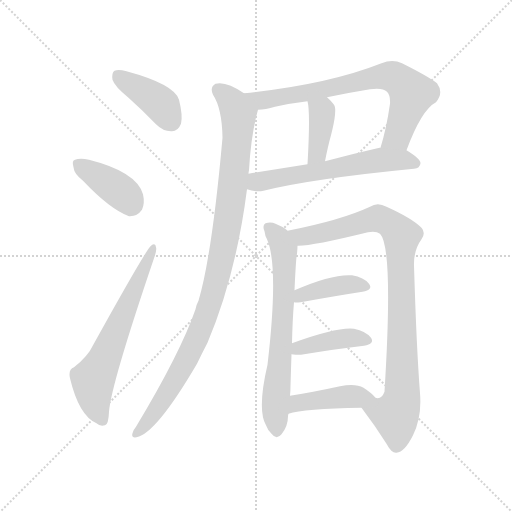
t = 0.00 s
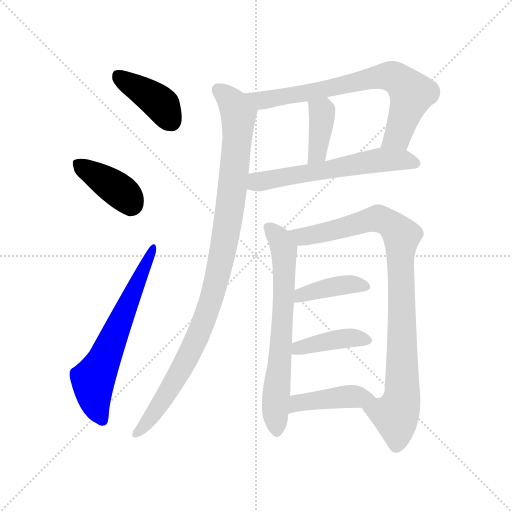
t = 1.82 s
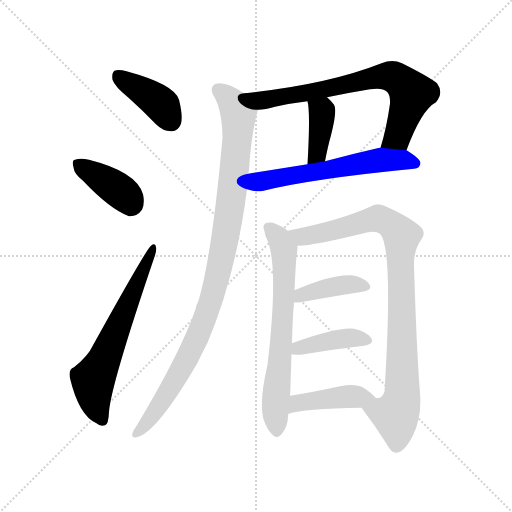
t = 3.65 s
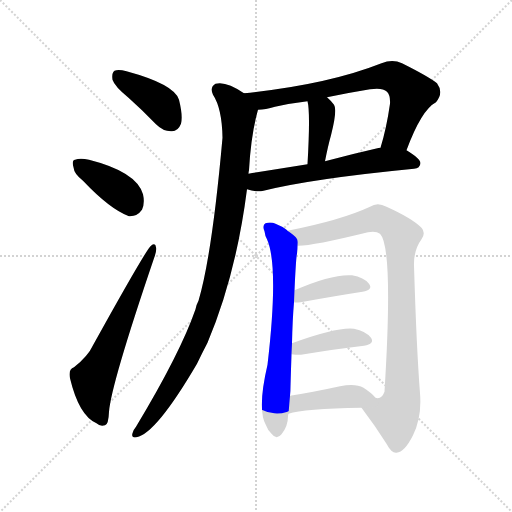
t = 5.47 s
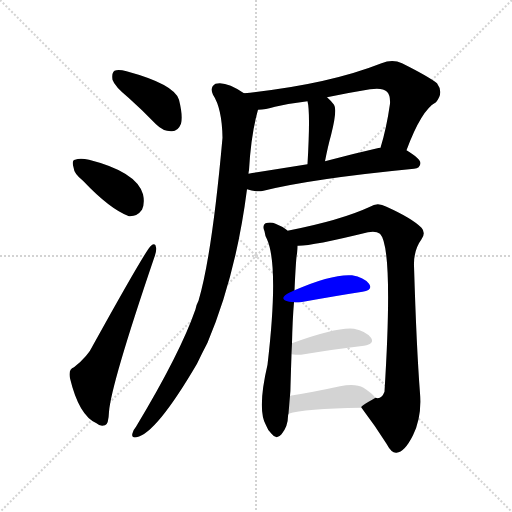
t = 7.30 s
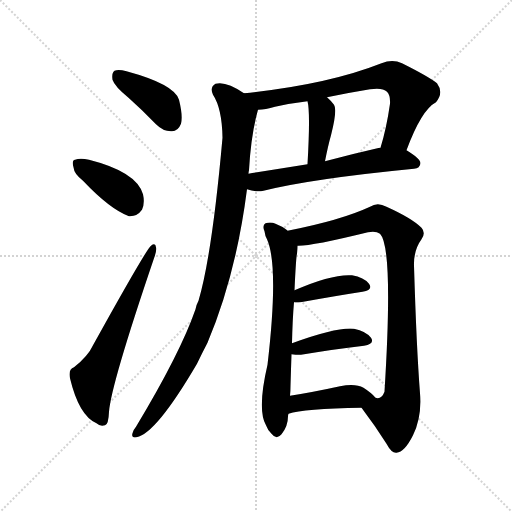
t = 9.12 s

The animated SVG that drew these frames (rendered in a browser with its animation timeline set to each time). Animation: 12 CSS @keyframes rules; one cycle of 9.12 s.

<svg version="1.1" viewBox="0 0 1024 1024" xmlns="http://www.w3.org/2000/svg">
  <g stroke="lightgray" stroke-dasharray="1,1" stroke-width="1" transform="scale(4, 4)">
    <line x1="0" y1="0" x2="256" y2="256"></line>
    <line x1="256" y1="0" x2="0" y2="256"></line>
    <line x1="128" y1="0" x2="128" y2="256"></line>
    <line x1="0" y1="128" x2="256" y2="128"></line>
  </g>
<g transform="scale(1, -1) translate(0, -900)">
   <style type="text/css">
    @keyframes keyframes0 {
      from {
       stroke: blue;
       stroke-dashoffset: 401;
       stroke-width: 128;
       }
       57% {
       animation-timing-function: step-end;
       stroke: blue;
       stroke-dashoffset: 0;
       stroke-width: 128;
       }
       to {
       stroke: black;
       stroke-width: 1024;
       }
       }
       #make-me-a-hanzi-animation-0 {
         animation: keyframes0 0.576335s both;
         animation-delay: 0.000000s;
         animation-timing-function: linear;
       }
    @keyframes keyframes1 {
      from {
       stroke: blue;
       stroke-dashoffset: 390;
       stroke-width: 128;
       }
       56% {
       animation-timing-function: step-end;
       stroke: blue;
       stroke-dashoffset: 0;
       stroke-width: 128;
       }
       to {
       stroke: black;
       stroke-width: 1024;
       }
       }
       #make-me-a-hanzi-animation-1 {
         animation: keyframes1 0.567383s both;
         animation-delay: 0.576335s;
         animation-timing-function: linear;
       }
    @keyframes keyframes2 {
      from {
       stroke: blue;
       stroke-dashoffset: 629;
       stroke-width: 128;
       }
       67% {
       animation-timing-function: step-end;
       stroke: blue;
       stroke-dashoffset: 0;
       stroke-width: 128;
       }
       to {
       stroke: black;
       stroke-width: 1024;
       }
       }
       #make-me-a-hanzi-animation-2 {
         animation: keyframes2 0.761882s both;
         animation-delay: 1.143717s;
         animation-timing-function: linear;
       }
    @keyframes keyframes3 {
      from {
       stroke: blue;
       stroke-dashoffset: 724;
       stroke-width: 128;
       }
       70% {
       animation-timing-function: step-end;
       stroke: blue;
       stroke-dashoffset: 0;
       stroke-width: 128;
       }
       to {
       stroke: black;
       stroke-width: 1024;
       }
       }
       #make-me-a-hanzi-animation-3 {
         animation: keyframes3 0.839193s both;
         animation-delay: 1.905599s;
         animation-timing-function: linear;
       }
    @keyframes keyframes4 {
      from {
       stroke: blue;
       stroke-dashoffset: 387;
       stroke-width: 128;
       }
       56% {
       animation-timing-function: step-end;
       stroke: blue;
       stroke-dashoffset: 0;
       stroke-width: 128;
       }
       to {
       stroke: black;
       stroke-width: 1024;
       }
       }
       #make-me-a-hanzi-animation-4 {
         animation: keyframes4 0.564941s both;
         animation-delay: 2.744792s;
         animation-timing-function: linear;
       }
    @keyframes keyframes5 {
      from {
       stroke: blue;
       stroke-dashoffset: 592;
       stroke-width: 128;
       }
       66% {
       animation-timing-function: step-end;
       stroke: blue;
       stroke-dashoffset: 0;
       stroke-width: 128;
       }
       to {
       stroke: black;
       stroke-width: 1024;
       }
       }
       #make-me-a-hanzi-animation-5 {
         animation: keyframes5 0.731771s both;
         animation-delay: 3.309733s;
         animation-timing-function: linear;
       }
    @keyframes keyframes6 {
      from {
       stroke: blue;
       stroke-dashoffset: 1001;
       stroke-width: 128;
       }
       77% {
       animation-timing-function: step-end;
       stroke: blue;
       stroke-dashoffset: 0;
       stroke-width: 128;
       }
       to {
       stroke: black;
       stroke-width: 1024;
       }
       }
       #make-me-a-hanzi-animation-6 {
         animation: keyframes6 1.064616s both;
         animation-delay: 4.041504s;
         animation-timing-function: linear;
       }
    @keyframes keyframes7 {
      from {
       stroke: blue;
       stroke-dashoffset: 675;
       stroke-width: 128;
       }
       69% {
       animation-timing-function: step-end;
       stroke: blue;
       stroke-dashoffset: 0;
       stroke-width: 128;
       }
       to {
       stroke: black;
       stroke-width: 1024;
       }
       }
       #make-me-a-hanzi-animation-7 {
         animation: keyframes7 0.799316s both;
         animation-delay: 5.106120s;
         animation-timing-function: linear;
       }
    @keyframes keyframes8 {
      from {
       stroke: blue;
       stroke-dashoffset: 916;
       stroke-width: 128;
       }
       75% {
       animation-timing-function: step-end;
       stroke: blue;
       stroke-dashoffset: 0;
       stroke-width: 128;
       }
       to {
       stroke: black;
       stroke-width: 1024;
       }
       }
       #make-me-a-hanzi-animation-8 {
         animation: keyframes8 0.995443s both;
         animation-delay: 5.905436s;
         animation-timing-function: linear;
       }
    @keyframes keyframes9 {
      from {
       stroke: blue;
       stroke-dashoffset: 397;
       stroke-width: 128;
       }
       56% {
       animation-timing-function: step-end;
       stroke: blue;
       stroke-dashoffset: 0;
       stroke-width: 128;
       }
       to {
       stroke: black;
       stroke-width: 1024;
       }
       }
       #make-me-a-hanzi-animation-9 {
         animation: keyframes9 0.573079s both;
         animation-delay: 6.900879s;
         animation-timing-function: linear;
       }
    @keyframes keyframes10 {
      from {
       stroke: blue;
       stroke-dashoffset: 406;
       stroke-width: 128;
       }
       57% {
       animation-timing-function: step-end;
       stroke: blue;
       stroke-dashoffset: 0;
       stroke-width: 128;
       }
       to {
       stroke: black;
       stroke-width: 1024;
       }
       }
       #make-me-a-hanzi-animation-10 {
         animation: keyframes10 0.580404s both;
         animation-delay: 7.473958s;
         animation-timing-function: linear;
       }
    @keyframes keyframes11 {
      from {
       stroke: blue;
       stroke-dashoffset: 426;
       stroke-width: 128;
       }
       58% {
       animation-timing-function: step-end;
       stroke: blue;
       stroke-dashoffset: 0;
       stroke-width: 128;
       }
       to {
       stroke: black;
       stroke-width: 1024;
       }
       }
       #make-me-a-hanzi-animation-11 {
         animation: keyframes11 0.596680s both;
         animation-delay: 8.054362s;
         animation-timing-function: linear;
       }
</style>
<path d="M 257.0 704.5 Q 284.0 680.5 312.0 651.5 Q 327.0 636.5 344.0 637.5 Q 356.0 637.5 362.0 652.5 Q 366.0 668.5 358.0 700.5 Q 349.0 731.5 253.0 757.5 Q 237.0 761.5 229.0 758.5 Q 223.0 754.5 225.0 740.5 Q 229.0 727.5 257.0 704.5 Z" fill="lightgray"></path> 
<path d="M 166.0 538.5 Q 220.0 481.5 258.0 467.5 Q 274.0 466.5 284.0 480.5 Q 290.0 493.5 286.0 511.5 Q 273.0 556.5 178.0 580.5 Q 160.0 584.5 150.0 580.5 Q 143.0 579.5 147.0 565.5 Q 148.0 552.5 166.0 538.5 Z" fill="lightgray"></path> 
<path d="M 148.0 165.5 Q 136.0 161.5 140.0 143.5 Q 158.0 68.5 193.0 53.5 Q 200.0 46.5 210.0 49.5 Q 217.0 50.5 218.0 76.5 Q 222.0 130.5 308.0 383.5 Q 314.0 399.5 312.0 405.5 Q 311.0 415.5 302.0 408.5 Q 293.0 402.5 186.0 209.5 Q 176.0 187.5 148.0 165.5 Z" fill="lightgray"></path> 
<path d="M 813.0 599.5 Q 843.0 680.5 872.0 695.5 Q 888.0 714.5 874.0 733.5 Q 858.0 746.5 804.0 773.5 Q 785.0 782.5 763.0 773.5 Q 654.0 730.5 488.0 713.5 C 458.0 710.5 486.0 677.5 516.0 680.5 Q 531.0 680.5 550.0 686.5 Q 581.0 693.5 615.0 697.5 L 654.0 705.5 Q 697.0 714.5 740.0 721.5 Q 765.0 725.5 774.0 716.5 Q 781.0 709.5 780.0 692.5 Q 773.0 643.5 761.0 604.5 C 753.0 575.5 802.0 571.5 813.0 599.5 Z" fill="lightgray"></path> 
<path d="M 615.0 697.5 Q 621.0 675.5 615.0 571.5 C 613.0 541.5 644.0 548.5 650.0 577.5 Q 656.0 608.5 662.0 629.5 Q 675.0 680.5 668.0 690.5 Q 661.0 699.5 654.0 705.5 C 632.0 725.5 609.0 726.5 615.0 697.5 Z" fill="lightgray"></path> 
<path d="M 494.0 521.5 Q 512.0 515.5 527.0 518.5 Q 623.0 542.5 828.0 562.5 Q 840.0 563.5 841.0 573.5 Q 841.0 582.5 813.0 599.5 L 761.0 604.5 Q 760.0 604.5 759.0 604.5 Q 702.0 591.5 650.0 577.5 L 615.0 571.5 Q 552.0 561.5 497.0 552.5 C 467.0 547.5 465.0 529.5 494.0 521.5 Z" fill="lightgray"></path> 
<path d="M 488.0 713.5 Q 452.0 738.5 431.0 732.5 Q 419.0 725.5 426.0 710.5 Q 444.0 683.5 445.0 624.5 Q 424.0 389.5 397.0 298.5 Q 393.0 291.5 391.0 281.5 Q 361.0 194.5 272.0 46.5 Q 266.0 39.5 265.0 33.5 Q 262.0 23.5 273.0 25.5 Q 312.0 32.5 394.0 172.5 Q 404.0 193.5 415.0 214.5 Q 472.0 349.5 494.0 521.5 L 497.0 552.5 Q 497.0 556.5 498.0 559.5 Q 502.0 631.5 516.0 680.5 C 520.0 694.5 514.0 698.5 488.0 713.5 Z" fill="lightgray"></path> 
<path d="M 575.0 438.5 Q 574.0 439.5 573.0 440.5 Q 564.0 447.5 551.0 452.5 Q 542.0 456.5 531.0 453.5 Q 524.0 449.5 529.0 437.5 Q 530.0 428.5 534.0 421.5 Q 558.0 367.5 535.0 170.5 Q 514.0 80.5 532.0 49.5 Q 535.0 40.5 543.0 32.5 Q 553.0 19.5 563.0 31.5 Q 576.0 47.5 576.0 67.5 Q 576.0 70.5 577.0 72.5 L 580.0 108.5 Q 581.0 118.5 581.0 128.5 Q 582.0 162.5 583.0 191.5 L 584.0 213.5 Q 585.0 261.5 588.0 295.5 L 589.0 319.5 Q 592.0 385.5 594.0 392.5 Q 595.0 402.5 595.0 408.5 C 596.0 423.5 596.0 423.5 575.0 438.5 Z" fill="lightgray"></path> 
<path d="M 723.0 84.5 Q 751.0 47.5 773.0 12.5 Q 783.0 -6.5 793.0 -5.5 Q 809.0 -4.5 826.0 29.5 Q 844.0 66.5 840.0 113.5 Q 833.0 203.5 828.0 368.5 Q 827.0 399.5 843.0 421.5 Q 852.0 434.5 843.0 444.5 Q 824.0 463.5 773.0 486.5 Q 755.0 496.5 740.0 486.5 Q 682.0 459.5 575.0 438.5 C 546.0 432.5 565.0 406.5 595.0 408.5 Q 622.0 407.5 736.0 435.5 Q 752.0 438.5 760.0 432.5 Q 787.0 405.5 769.0 116.5 Q 763.0 100.5 751.0 104.5 C 725.0 89.5 721.0 86.5 723.0 84.5 Z" fill="lightgray"></path> 
<path d="M 588.0 295.5 Q 592.0 294.5 601.0 295.5 Q 673.0 308.5 725.0 316.5 Q 747.0 320.5 738.0 332.5 Q 728.0 345.5 704.0 349.5 Q 664.0 352.5 589.0 319.5 C 561.0 307.5 558.0 298.5 588.0 295.5 Z" fill="lightgray"></path> 
<path d="M 583.0 191.5 Q 590.0 190.5 602.0 190.5 Q 675.0 202.5 728.0 208.5 Q 750.0 212.5 742.0 224.5 Q 732.0 237.5 708.0 242.5 Q 675.0 246.5 584.0 213.5 C 556.0 203.5 553.0 194.5 583.0 191.5 Z" fill="lightgray"></path> 
<path d="M 577.0 72.5 Q 607.0 82.5 723.0 84.5 C 753.0 85.5 768.0 85.5 751.0 104.5 Q 744.0 113.5 727.0 124.5 Q 711.0 133.5 680.0 127.5 Q 625.0 115.5 580.0 108.5 C 550.0 103.5 548.0 64.5 577.0 72.5 Z" fill="lightgray"></path> 
      <clipPath id="make-me-a-hanzi-clip-0">
      <path d="M 257.0 704.5 Q 284.0 680.5 312.0 651.5 Q 327.0 636.5 344.0 637.5 Q 356.0 637.5 362.0 652.5 Q 366.0 668.5 358.0 700.5 Q 349.0 731.5 253.0 757.5 Q 237.0 761.5 229.0 758.5 Q 223.0 754.5 225.0 740.5 Q 229.0 727.5 257.0 704.5 Z" fill="lightgray"></path>
      </clipPath>
      <path clip-path="url(#make-me-a-hanzi-clip-0)" d="M 235.0 750.5 L 321.0 692.5 L 343.0 657.5 " fill="none" id="make-me-a-hanzi-animation-0" stroke-dasharray="273 546" stroke-linecap="round"></path>

      <clipPath id="make-me-a-hanzi-clip-1">
      <path d="M 166.0 538.5 Q 220.0 481.5 258.0 467.5 Q 274.0 466.5 284.0 480.5 Q 290.0 493.5 286.0 511.5 Q 273.0 556.5 178.0 580.5 Q 160.0 584.5 150.0 580.5 Q 143.0 579.5 147.0 565.5 Q 148.0 552.5 166.0 538.5 Z" fill="lightgray"></path>
      </clipPath>
      <path clip-path="url(#make-me-a-hanzi-clip-1)" d="M 158.0 571.5 L 234.0 522.5 L 255.0 504.5 L 261.0 489.5 " fill="none" id="make-me-a-hanzi-animation-1" stroke-dasharray="262 524" stroke-linecap="round"></path>

      <clipPath id="make-me-a-hanzi-clip-2">
      <path d="M 148.0 165.5 Q 136.0 161.5 140.0 143.5 Q 158.0 68.5 193.0 53.5 Q 200.0 46.5 210.0 49.5 Q 217.0 50.5 218.0 76.5 Q 222.0 130.5 308.0 383.5 Q 314.0 399.5 312.0 405.5 Q 311.0 415.5 302.0 408.5 Q 293.0 402.5 186.0 209.5 Q 176.0 187.5 148.0 165.5 Z" fill="lightgray"></path>
      </clipPath>
      <path clip-path="url(#make-me-a-hanzi-clip-2)" d="M 205.0 59.5 L 191.0 89.5 L 186.0 140.5 L 306.0 403.5 " fill="none" id="make-me-a-hanzi-animation-2" stroke-dasharray="501 1002" stroke-linecap="round"></path>

      <clipPath id="make-me-a-hanzi-clip-3">
      <path d="M 813.0 599.5 Q 843.0 680.5 872.0 695.5 Q 888.0 714.5 874.0 733.5 Q 858.0 746.5 804.0 773.5 Q 785.0 782.5 763.0 773.5 Q 654.0 730.5 488.0 713.5 C 458.0 710.5 486.0 677.5 516.0 680.5 Q 531.0 680.5 550.0 686.5 Q 581.0 693.5 615.0 697.5 L 654.0 705.5 Q 697.0 714.5 740.0 721.5 Q 765.0 725.5 774.0 716.5 Q 781.0 709.5 780.0 692.5 Q 773.0 643.5 761.0 604.5 C 753.0 575.5 802.0 571.5 813.0 599.5 Z" fill="lightgray"></path>
      </clipPath>
      <path clip-path="url(#make-me-a-hanzi-clip-3)" d="M 497.0 712.5 L 529.0 699.5 L 752.0 745.5 L 788.0 745.5 L 823.0 712.5 L 795.0 627.5 L 768.0 609.5 " fill="none" id="make-me-a-hanzi-animation-3" stroke-dasharray="596 1192" stroke-linecap="round"></path>

      <clipPath id="make-me-a-hanzi-clip-4">
      <path d="M 615.0 697.5 Q 621.0 675.5 615.0 571.5 C 613.0 541.5 644.0 548.5 650.0 577.5 Q 656.0 608.5 662.0 629.5 Q 675.0 680.5 668.0 690.5 Q 661.0 699.5 654.0 705.5 C 632.0 725.5 609.0 726.5 615.0 697.5 Z" fill="lightgray"></path>
      </clipPath>
      <path clip-path="url(#make-me-a-hanzi-clip-4)" d="M 622.0 695.5 L 644.0 676.5 L 635.0 593.5 L 619.0 583.5 " fill="none" id="make-me-a-hanzi-animation-4" stroke-dasharray="259 518" stroke-linecap="round"></path>

      <clipPath id="make-me-a-hanzi-clip-5">
      <path d="M 494.0 521.5 Q 512.0 515.5 527.0 518.5 Q 623.0 542.5 828.0 562.5 Q 840.0 563.5 841.0 573.5 Q 841.0 582.5 813.0 599.5 L 761.0 604.5 Q 760.0 604.5 759.0 604.5 Q 702.0 591.5 650.0 577.5 L 615.0 571.5 Q 552.0 561.5 497.0 552.5 C 467.0 547.5 465.0 529.5 494.0 521.5 Z" fill="lightgray"></path>
      </clipPath>
      <path clip-path="url(#make-me-a-hanzi-clip-5)" d="M 502.0 528.5 L 520.0 537.5 L 743.0 577.5 L 805.0 580.5 L 831.0 573.5 " fill="none" id="make-me-a-hanzi-animation-5" stroke-dasharray="464 928" stroke-linecap="round"></path>

      <clipPath id="make-me-a-hanzi-clip-6">
      <path d="M 488.0 713.5 Q 452.0 738.5 431.0 732.5 Q 419.0 725.5 426.0 710.5 Q 444.0 683.5 445.0 624.5 Q 424.0 389.5 397.0 298.5 Q 393.0 291.5 391.0 281.5 Q 361.0 194.5 272.0 46.5 Q 266.0 39.5 265.0 33.5 Q 262.0 23.5 273.0 25.5 Q 312.0 32.5 394.0 172.5 Q 404.0 193.5 415.0 214.5 Q 472.0 349.5 494.0 521.5 L 497.0 552.5 Q 497.0 556.5 498.0 559.5 Q 502.0 631.5 516.0 680.5 C 520.0 694.5 514.0 698.5 488.0 713.5 Z" fill="lightgray"></path>
      </clipPath>
      <path clip-path="url(#make-me-a-hanzi-clip-6)" d="M 438.0 719.5 L 465.0 695.5 L 477.0 668.5 L 466.0 532.5 L 441.0 372.5 L 417.0 284.5 L 370.0 171.5 L 315.0 82.5 L 274.0 34.5 " fill="none" id="make-me-a-hanzi-animation-6" stroke-dasharray="873 1746" stroke-linecap="round"></path>

      <clipPath id="make-me-a-hanzi-clip-7">
      <path d="M 575.0 438.5 Q 574.0 439.5 573.0 440.5 Q 564.0 447.5 551.0 452.5 Q 542.0 456.5 531.0 453.5 Q 524.0 449.5 529.0 437.5 Q 530.0 428.5 534.0 421.5 Q 558.0 367.5 535.0 170.5 Q 514.0 80.5 532.0 49.5 Q 535.0 40.5 543.0 32.5 Q 553.0 19.5 563.0 31.5 Q 576.0 47.5 576.0 67.5 Q 576.0 70.5 577.0 72.5 L 580.0 108.5 Q 581.0 118.5 581.0 128.5 Q 582.0 162.5 583.0 191.5 L 584.0 213.5 Q 585.0 261.5 588.0 295.5 L 589.0 319.5 Q 592.0 385.5 594.0 392.5 Q 595.0 402.5 595.0 408.5 C 596.0 423.5 596.0 423.5 575.0 438.5 Z" fill="lightgray"></path>
      </clipPath>
      <path clip-path="url(#make-me-a-hanzi-clip-7)" d="M 537.0 444.5 L 556.0 425.5 L 568.0 399.5 L 570.0 332.5 L 551.0 101.5 L 553.0 36.5 " fill="none" id="make-me-a-hanzi-animation-7" stroke-dasharray="547 1094" stroke-linecap="round"></path>

      <clipPath id="make-me-a-hanzi-clip-8">
      <path d="M 723.0 84.5 Q 751.0 47.5 773.0 12.5 Q 783.0 -6.5 793.0 -5.5 Q 809.0 -4.5 826.0 29.5 Q 844.0 66.5 840.0 113.5 Q 833.0 203.5 828.0 368.5 Q 827.0 399.5 843.0 421.5 Q 852.0 434.5 843.0 444.5 Q 824.0 463.5 773.0 486.5 Q 755.0 496.5 740.0 486.5 Q 682.0 459.5 575.0 438.5 C 546.0 432.5 565.0 406.5 595.0 408.5 Q 622.0 407.5 736.0 435.5 Q 752.0 438.5 760.0 432.5 Q 787.0 405.5 769.0 116.5 Q 763.0 100.5 751.0 104.5 C 725.0 89.5 721.0 86.5 723.0 84.5 Z" fill="lightgray"></path>
      </clipPath>
      <path clip-path="url(#make-me-a-hanzi-clip-8)" d="M 585.0 437.5 L 594.0 429.5 L 615.0 427.5 L 757.0 463.5 L 785.0 448.5 L 803.0 428.5 L 805.0 116.5 L 791.0 67.5 L 793.0 8.5 " fill="none" id="make-me-a-hanzi-animation-8" stroke-dasharray="788 1576" stroke-linecap="round"></path>

      <clipPath id="make-me-a-hanzi-clip-9">
      <path d="M 588.0 295.5 Q 592.0 294.5 601.0 295.5 Q 673.0 308.5 725.0 316.5 Q 747.0 320.5 738.0 332.5 Q 728.0 345.5 704.0 349.5 Q 664.0 352.5 589.0 319.5 C 561.0 307.5 558.0 298.5 588.0 295.5 Z" fill="lightgray"></path>
      </clipPath>
      <path clip-path="url(#make-me-a-hanzi-clip-9)" d="M 595.0 301.5 L 604.0 311.5 L 666.0 327.5 L 707.0 331.5 L 729.0 326.5 " fill="none" id="make-me-a-hanzi-animation-9" stroke-dasharray="269 538" stroke-linecap="round"></path>

      <clipPath id="make-me-a-hanzi-clip-10">
      <path d="M 583.0 191.5 Q 590.0 190.5 602.0 190.5 Q 675.0 202.5 728.0 208.5 Q 750.0 212.5 742.0 224.5 Q 732.0 237.5 708.0 242.5 Q 675.0 246.5 584.0 213.5 C 556.0 203.5 553.0 194.5 583.0 191.5 Z" fill="lightgray"></path>
      </clipPath>
      <path clip-path="url(#make-me-a-hanzi-clip-10)" d="M 588.0 196.5 L 599.0 206.5 L 657.0 218.5 L 703.0 224.5 L 732.0 218.5 " fill="none" id="make-me-a-hanzi-animation-10" stroke-dasharray="278 556" stroke-linecap="round"></path>

      <clipPath id="make-me-a-hanzi-clip-11">
      <path d="M 577.0 72.5 Q 607.0 82.5 723.0 84.5 C 753.0 85.5 768.0 85.5 751.0 104.5 Q 744.0 113.5 727.0 124.5 Q 711.0 133.5 680.0 127.5 Q 625.0 115.5 580.0 108.5 C 550.0 103.5 548.0 64.5 577.0 72.5 Z" fill="lightgray"></path>
      </clipPath>
      <path clip-path="url(#make-me-a-hanzi-clip-11)" d="M 579.0 78.5 L 603.0 95.5 L 677.0 105.5 L 743.0 105.5 " fill="none" id="make-me-a-hanzi-animation-11" stroke-dasharray="298 596" stroke-linecap="round"></path>

</g>
</svg>
